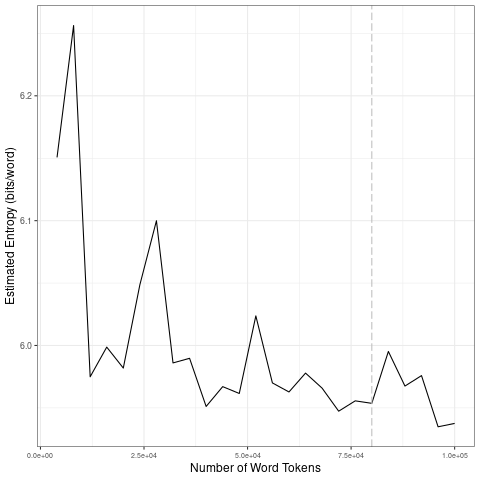

The file beside this chart, header and first rows:
file, entropy.Corpus.Size, entropy.Entropy, sd.Corpus.Size, sd.SD
data/2021_by_en/2021-08-22_tokens_1-gram…, 4000, 6.151, 20000, 0.1256
data/2021_by_en/2021-08-22_tokens_1-gram…, 8000, 6.256, 40000, 0.05895
data/2021_by_en/2021-08-22_tokens_1-gram…, 12000, 5.975, 60000, 0.02632
data/2021_by_en/2021-08-22_tokens_1-gram…, 16000, 5.999, 80000, 0.01196
data/2021_by_en/2021-08-22_tokens_1-gram…, 20000, 5.982, 1e+05, 0.02578
data/2021_by_en/2021-08-22_tokens_1-gram…, 24000, 6.049, 20000, 0.1256
data/2021_by_en/2021-08-22_tokens_1-gram…, 28000, 6.1, 40000, 0.05895
data/2021_by_en/2021-08-22_tokens_1-gram…, 32000, 5.986, 60000, 0.02632
data/2021_by_en/2021-08-22_tokens_1-gram…, 36000, 5.99, 80000, 0.01196
data/2021_by_en/2021-08-22_tokens_1-gram…, 40000, 5.951, 1e+05, 0.02578
data/2021_by_en/2021-08-22_tokens_1-gram…, 44000, 5.967, 20000, 0.1256
data/2021_by_en/2021-08-22_tokens_1-gram…, 48000, 5.962, 40000, 0.05895
data/2021_by_en/2021-08-22_tokens_1-gram…, 52000, 6.024, 60000, 0.02632
data/2021_by_en/2021-08-22_tokens_1-gram…, 56000, 5.97, 80000, 0.01196
data/2021_by_en/2021-08-22_tokens_1-gram…, 60000, 5.963, 1e+05, 0.02578
data/2021_by_en/2021-08-22_tokens_1-gram…, 64000, 5.978, 20000, 0.1256
data/2021_by_en/2021-08-22_tokens_1-gram…, 68000, 5.966, 40000, 0.05895
data/2021_by_en/2021-08-22_tokens_1-gram…, 72000, 5.947, 60000, 0.02632
data/2021_by_en/2021-08-22_tokens_1-gram…, 76000, 5.956, 80000, 0.01196
data/2021_by_en/2021-08-22_tokens_1-gram…, 80000, 5.954, 1e+05, 0.02578
data/2021_by_en/2021-08-22_tokens_1-gram…, 84000, 5.995, 20000, 0.1256
data/2021_by_en/2021-08-22_tokens_1-gram…, 88000, 5.967, 40000, 0.05895
data/2021_by_en/2021-08-22_tokens_1-gram…, 92000, 5.976, 60000, 0.02632
data/2021_by_en/2021-08-22_tokens_1-gram…, 96000, 5.935, 80000, 0.01196
data/2021_by_en/2021-08-22_tokens_1-gram…, 1e+05, 5.938, 1e+05, 0.02578
